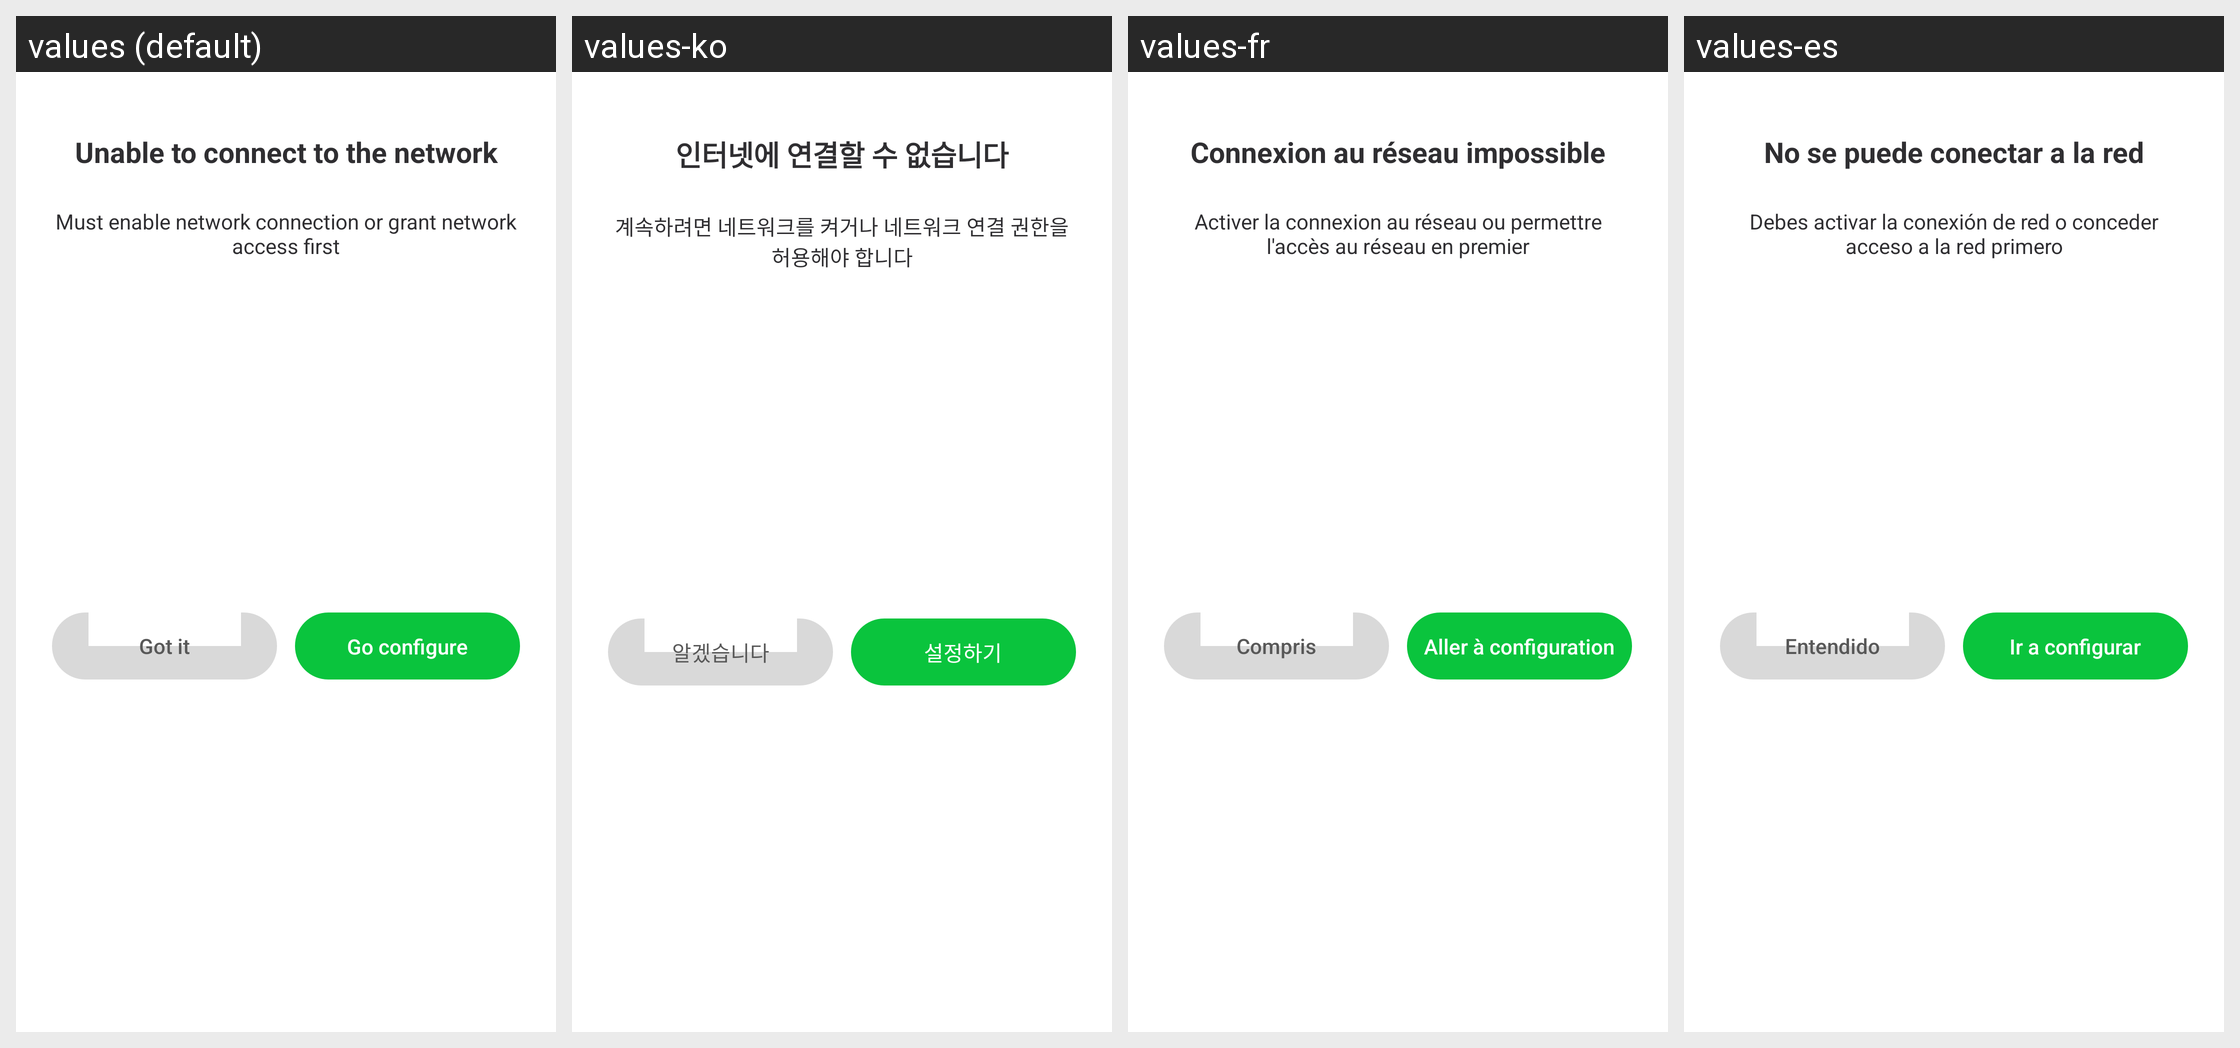

Translations of the strings shown on this Android screen, per locale in the grid:
Android screen res/layout/ew_policy_dialog_network_error.xml rendered under 4 locales, left to right: values (default), values-ko, values-fr, values-es. Device: Nexus 5 (rendered at 1080×1920; each locale shown at half size, 540×960, under a caption strip naming it); theme AppTheme.
Other locales in the repository, not shown: values-af, values-ar, values-bg, values-bn, values-ca, values-cs, values-da, values-de, values-de-rAT, values-de-rCH, values-de-rDE, values-el, values-en, values-en-rGB, values-en-rIN, values-en-rSG, values-es-rCR, values-es-rES, values-es-rUS, values-fa, values-fi, values-fil, values-fr-rCA, values-gl, values-gu, values-hi, values-hr, values-hu, values-id, values-in, values-it, values-iw, values-ja, values-ja-rJP, values-kn, values-ln, values-lt, values-lv, values-ml, values-mo, values-mr, values-ms, values-my, values-nb, values-ne, values-nl, values-no, values-pa, values-pl, values-pt, values-pt-rBR, values-pt-rPT, values-ro, values-ru, values-sk, values-sl, values-sr, values-sv, values-ta, values-te, values-th, values-tl, values-tr, values-uk, values-ur, values-vi, values-zh, values-zh-rCN, values-zh-rHK, values-zh-rTW.
Strings drawn on this screen, with the default value and each locale's value (text and hints the layout hard-codes, and strings that could not be matched under every locale, appear in the picture but are not listed):

ew_policy_network_error_title
  values: Unable to connect to the network
  values-ko: 인터넷에 연결할 수 없습니다
  values-fr: Connexion au réseau impossible
  values-es: No se puede conectar a la red

ew_policy_network_error_msg
  values: Must enable network connection or grant network access first
  values-ko: 계속하려면 네트워크를 켜거나 네트워크 연결 권한을 허용해야 합니다
  values-fr: Activer la connexion au réseau ou permettre l'accès au réseau en premier
  values-es: Debes activar la conexión de red o conceder acceso a la red primero

ew_policy_goto_setting
  values: Go configure
  values-ko: 설정하기
  values-fr: Aller à configuration
  values-es: Ir a configurar

ew_policy_i_know_it
  values: Got it
  values-ko: 알겠습니다
  values-fr: Compris
  values-es: Entendido
